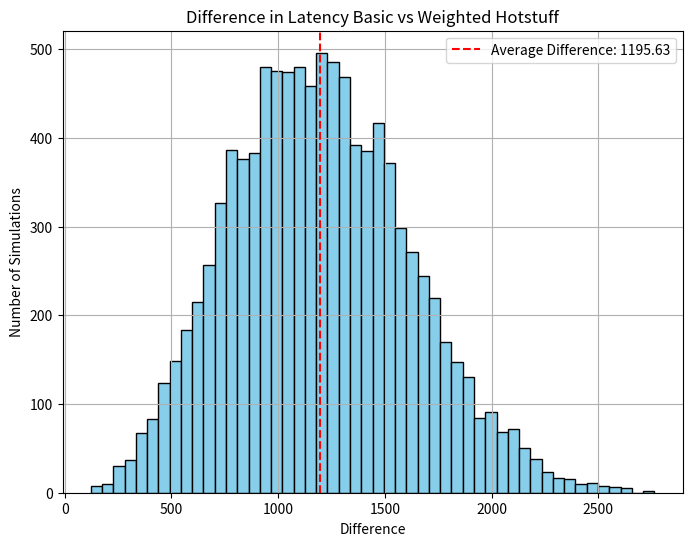
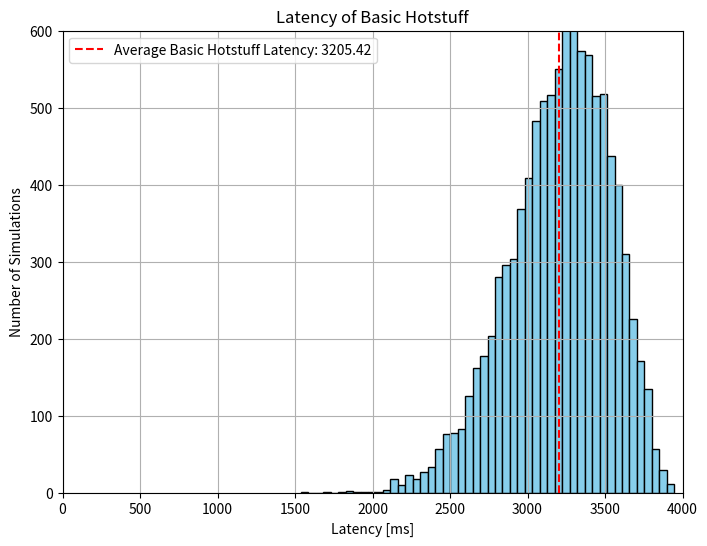
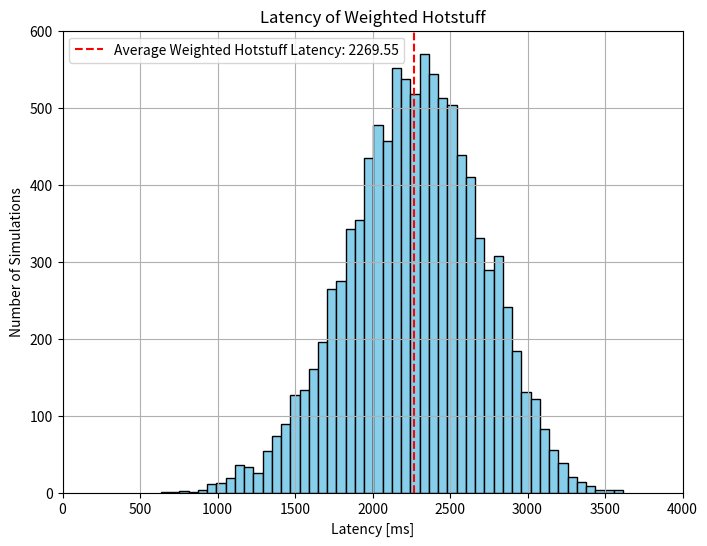

Write the Python code that produced these figures, in order.
import random
import heapq
import time
import math
import matplotlib.pyplot as plt
import numpy as np


def formQuorumWeighted(LMessageReceived, weights, quorumWeight):
    heap = []
    for replicaIdx in range(n):
        heapq.heappush(heap, (LMessageReceived[replicaIdx], weights[replicaIdx]))

    weight = 0
    agreementTime = 0
    while weight < quorumWeight:
        (recivingTime, weightOfVote) = heapq.heappop(heap)
        weight += weightOfVote  ## in Basic Hotstuff all relicas have the same weight
        agreementTime = recivingTime

    return agreementTime


def predictLatencyWeightedHotstuff(n, f, weights, Lnew_view, Lprepare, Lprecommit, Lcommit):
    quorumWeight = 2 * (f + delta) + 1  # quorum formation condition

    # PREPARE phase -> leader waits for quorum formation with (n - f) NEW-VIEW messages from replicas
    tPREPARE = formQuorumWeighted(Lnew_view, weights, quorumWeight)

    # after quorum formation -> leader sends PREPARE messages

    # PRE-COMMIT phase -> leader waits for quorum formation with (n - f) PREPARE messages from replicas
    tPRECOMIT = formQuorumWeighted(Lprepare, weights, quorumWeight)

    # after quorum formation -> leader sends PRE-COMMIT messages

    # COMMIT phase -> leader waits for quorum formation with (n - f) PRE-COMMIT messages from replicas
    tCOMMIT = formQuorumWeighted(Lprecommit, weights, quorumWeight)

    # DECIDE phase -> leader waits for quorum formation with (n - f) COMMIT messages from replicas
    tDECIDE = formQuorumWeighted(Lcommit, weights, quorumWeight)

    ## total time of a Hotstuff view run
    return (tPREPARE + tPRECOMIT + tCOMMIT + tDECIDE)


def formQuorumBasic(LMessageReceived, quorumWeight):
    # sort based on the messages that arrive fastest
    LMessageReceived = sorted(LMessageReceived)

    weight = 0
    replicaIdx = 0
    agreementTime = 0
    while weight < quorumWeight:
        weight += 1  ## in Basic Hotstuff all relicas have the same weight
        replicaIdx += 1
        agreementTime = LMessageReceived[replicaIdx]

    return agreementTime


def predictLatencyBasicHotstuff(n, f, Lnew_view, Lprepare, Lprecommit, Lcommit):
    quorumWeight = np.ceil((n + f + 1) / 2)  # quorum formation condition -> majority for egalitarian quorum

    # PREPARE phase -> leader waits for quorum formation with (n - f) NEW-VIEW messages from replicas
    tPREPARE = formQuorumBasic(Lnew_view, quorumWeight)

    # after quorum formation -> leader sends PREPARE messages

    # PRE-COMMIT phase -> leader waits for quorum formation with (n - f) PREPARE messages from replicas
    tPRECOMIT = formQuorumBasic(Lprepare, quorumWeight)

    # after quorum formation -> leader sends PRE-COMMIT messages

    # COMMIT phase -> leader waits for quorum formation with (n - f) PRE-COMMIT messages from replicas
    tCOMMIT = formQuorumBasic(Lprecommit, quorumWeight)

    # after quorum formation -> leader sends COMMIT messages

    # DECIDE phase -> leader waits for quorum formation with (n - f) COMMIT messages from replicas
    tDECIDE = formQuorumBasic(Lcommit, quorumWeight)

    ## total time of a Hotstuff view run
    return (tPREPARE + tPRECOMIT + tCOMMIT + tDECIDE)


def generateLatenciesToLeader(n, leaderID, low, high):
    L = [0] * n

    for i in range(n):
        if i != leaderID:
            L[i] = random.randint(low, high)

    return L

def convert_bestweights_to_rmax_rmin(best_weights, vmax):
    replicas = [i for i in range(len(best_weights))]
    r_max = []
    r_min = []
    for rep_id in replicas:
        if best_weights[rep_id] == vmax:
            r_max.append(replicas[rep_id])
        else:
            r_min.append(replicas[rep_id])
    return r_max, r_min

def predictLatencySimmulatedAnnealing(n, f, curWeights, Lnew_view, Lprepare, Lprecommit, Lcommit):
    rounds = 10

    latency = 0
    for _ in range(rounds):
        latency += predictLatencyWeightedHotstuff(n, f, curWeights, Lnew_view, Lprepare, Lprecommit, Lcommit)

    return latency / rounds

def simulated_annealing(n, f, delta, Lnew_view, Lprepare, Lprecommit, Lcommit, suffix):
    # for assessing the simulated annealing process
    start = time.time()

    # declare a seed for this process
    random.seed(500)

    step = 0
    step_max = 1000000
    temp = 120
    init_temp = temp
    theta = 0.0055
    t_min = 0.2

    # starting weighting assignment
    curWeights = [1] * n
    for i in range(2 * f):
        curWeights[i] = 1 + delta / f

    # satrting with leader replica 0
    curLeader = 0

    # get a baseline
    curLat = predictLatencyWeightedHotstuff(n, f, curWeights, Lnew_view, Lprepare, Lprecommit, Lcommit)
    bestLat = curLat

    # variable to retain
    bestLeader = -1
    bestWeights = []

    # for monitoring purposes of the simulating annealing
    jumps = 0

    while step < step_max and temp > t_min:
        newLeader = curLeader

        while True:
            replicaFrom = random.randint(0, n - 1)
            if curWeights[replicaFrom] == 1 + delta / f:
                break
        while True:
            replicaTo = random.randint(0, n - 1)
            if replicaTo != replicaFrom:
                break

        if replicaFrom == curLeader:
            newLeader = replicaTo

        newWeights = curWeights.copy()
        newWeights[replicaTo] = curWeights[replicaFrom]
        newWeights[replicaFrom] = curWeights[replicaTo]

        newLat = predictLatencyWeightedHotstuff(n, f, curWeights, Lnew_view, Lprepare, Lprecommit, Lcommit)

        if newLat < curLat:
            curLeader = newLeader
            curWeights = newWeights
        else:
            rand = random.uniform(0, 1)
            if rand < math.exp(-(newLat - curLat) / temp):
                jumps = jumps + 1
                curLeader = newLeader
                curWeights = newWeights

        if newLat < bestLat:
            bestLat = newLat
            bestLeader = newLeader
            bestWeights = newWeights

        temp = temp * (1 - theta)
        step += 1

    end = time.time()
    r_max, r_min = convert_bestweights_to_rmax_rmin(bestWeights, vmax)

    print('--------------------------------')
    print('--------' + suffix + ' Simulated annealing')
    print('--------------------------------')
    print('Configurations examined: {}    time needed:{}'.format(step, end - start))
    print('Final solution latency:', bestLat)
    print('Best Configuration:  R_max: {}, weight: {} | R_min: {}, weight: {} with leader {}'.format(r_max, vmax, r_min,
                                                                                                     vmin, bestLeader))
    print('initTemp:{} finalTemp:{}'.format(init_temp, temp))
    print('coolingRate:{} threshold:{} jumps:{}'.format(theta, t_min, jumps))



f = 1  # max num of faulty replicas
delta = 1  # additional replicas
n = 3 * f + 1 + delta  # total num of replicas

leaderID = 0

vmax = 1 + delta / f  # 2f replicas
vmin = 1  # n - 2f replicas

weights = []
for i in range(2 * f):
    weights.append(vmax)
for i in range(n - 2 * f):
    weights.append(vmin)

### EXPERIMENT 1
print("------------ EXPERIMENT 1 ------------")
Lnew_view = generateLatenciesToLeader(n, leaderID=leaderID, low=0, high=1000)
Lprepare = generateLatenciesToLeader(n, leaderID=leaderID, low=0, high=1000)
Lprecommit = generateLatenciesToLeader(n, leaderID=leaderID, low=0, high=1000)
Lcommit = generateLatenciesToLeader(n, leaderID=leaderID, low=0, high=1000)

basicLatency = predictLatencyBasicHotstuff(n, f, Lnew_view, Lprepare, Lprecommit, Lcommit)
weightedLatency = predictLatencyWeightedHotstuff(n, f, weights, Lnew_view, Lprepare, Lprecommit, Lcommit)

print(f"Basic Hotstuff with leader {leaderID} completes a view in {basicLatency}.")
print(f"Weighted Hotstuff with leader {leaderID} completes a view in {weightedLatency}.")
print("\n")

### EXPERIMENT 2
print("------------ EXPERIMENT 2 ------------")
simulations = 10000

averageDifference = 0
timesBasicIsFaster = 0
timesEqualPerformance = 0

differences = []
for _ in range(simulations):
    Lnew_view = generateLatenciesToLeader(n, leaderID=leaderID, low=0, high=1000)
    Lprepare = generateLatenciesToLeader(n, leaderID=leaderID, low=0, high=1000)
    Lprecommit = generateLatenciesToLeader(n, leaderID=leaderID, low=0, high=1000)
    Lcommit = generateLatenciesToLeader(n, leaderID=leaderID, low=0, high=1000)

    basicLatency = predictLatencyBasicHotstuff(n, f, Lnew_view, Lprepare, Lprecommit, Lcommit)
    weightedLatency = predictLatencyWeightedHotstuff(n, f, weights, Lnew_view, Lprepare, Lprecommit, Lcommit)

    if basicLatency < weightedLatency:
        timesBasicIsFaster += 1
    elif basicLatency == weightedLatency:
        timesEqualPerformance += 1
    else:
        differences.append(basicLatency - weightedLatency)
        averageDifference += basicLatency - weightedLatency

# compute the average
averageDifference /= simulations

print(f"Basic Hotstuff is faster than the weighted version in {timesBasicIsFaster} view simulations.")
print(f"The two algorithms have equal performance in {timesEqualPerformance} simulations.")
print(f"Weighted Hotstuff is on average with {averageDifference} faster than the Basic version.")
print("\n")

# debug purposes
# print(differences)

# Plot histogram
plt.figure(figsize=(8, 6))
plt.hist(differences, bins=50, color='skyblue', edgecolor='black')
plt.axvline(x=averageDifference, color='red', linestyle='--', label=f'Average Difference: {averageDifference:.2f}')
plt.title('Difference in Latency Basic vs Weighted Hotstuff')
plt.xlabel('Difference')
plt.ylabel('Number of Simulations')
plt.legend()
plt.grid(True)
plt.show()


### EXPERIMENT 3
print("------------ EXPERIMENT 3 ------------")

numberOfViews = 10
leaderRotation = []
for _ in range(numberOfViews):
    leaderRotation.append(random.randint(0, n - 1))

print(f"The experiment is conducted using {numberOfViews} views and the following leader rotation scheme {leaderRotation}.")

basicLatency = 0
weightedLatency = 0
for viewNumber in range(numberOfViews):
    leaderID = leaderRotation[viewNumber]

    weightsOfView = []
    for i in range(2 * f):
        weightsOfView.append(vmax)
    for i in range(n - 2 * f):
        weightsOfView.append(vmin)

    # the leader has to have vmax
    if weightsOfView[leaderID] == vmin:
        weightsOfView[leaderID] = vmax
        ### since first 2f replicas have weight vmax is guaranteed that replica 0 has max weight
        weightsOfView[0] = vmin

    # construct latency vectors retained by the leader
    Lnew_view = generateLatenciesToLeader(n, leaderID=leaderID, low=0, high=1000)
    Lprepare = generateLatenciesToLeader(n, leaderID=leaderID, low=0, high=1000)
    Lprecommit = generateLatenciesToLeader(n, leaderID=leaderID, low=0, high=1000)
    Lcommit = generateLatenciesToLeader(n, leaderID=leaderID, low=0, high=1000)

    basicLatency += predictLatencyBasicHotstuff(n, f, Lnew_view, Lprepare, Lprecommit, Lcommit)
    weightedLatency += predictLatencyWeightedHotstuff(n, f, weightsOfView, Lnew_view, Lprepare, Lprecommit, Lcommit)


print(f"Basic Hotstuff has on average {basicLatency / numberOfViews} latency over the simulated views.")
print(f"Weighted Hotstuff has on average {weightedLatency / numberOfViews} latency over the simulated views.")
print("\n")


### EXPERIMENT 4
print("------------ EXPERIMENT 4 ------------")

# generate the latency vectors - network setup for which we optimise the weighting assignment
Lnew_view = generateLatenciesToLeader(n, leaderID=0, low=0, high=1000)
Lprepare = generateLatenciesToLeader(n, leaderID=0, low=0, high=1000)
Lprecommit = generateLatenciesToLeader(n, leaderID=0, low=0, high=1000)
Lcommit = generateLatenciesToLeader(n, leaderID=0, low=0, high=1000)

basicLatency = predictLatencyBasicHotstuff(n, f, Lnew_view, Lprepare, Lprecommit, Lcommit)
weightedLatency = predictLatencyWeightedHotstuff(n, f, weights, Lnew_view, Lprepare, Lprecommit, Lcommit)

print(f"Basic Hotstuff yields latency of {basicLatency}.")
print(f"Weighted Hotstuff yields latency of {weightedLatency}.")
print("The performance of the simulated annealing weighted assignment for the given network setup:\n")
simulated_annealing(n, f, delta, Lnew_view, Lprepare, Lprecommit, Lcommit, suffix='')
print("\n")

### EXPERIMENT 5
print("------------ EXPERIMENT 5 ------------")

simulations = 10000
averageBasicLatency = 0
basicLatencies = []
for _ in range(simulations):
    Lnew_view = generateLatenciesToLeader(n, leaderID=leaderID, low=0, high=1000)
    Lprepare = generateLatenciesToLeader(n, leaderID=leaderID, low=0, high=1000)
    Lprecommit = generateLatenciesToLeader(n, leaderID=leaderID, low=0, high=1000)
    Lcommit = generateLatenciesToLeader(n, leaderID=leaderID, low=0, high=1000)

    latency = predictLatencyBasicHotstuff(n, f, Lnew_view, Lprepare, Lprecommit, Lcommit)
    averageBasicLatency += latency
    basicLatencies.append(latency)

averageBasicLatency /= simulations

print(f"The average Basic Hotstuff Latency is {averageBasicLatency}.\n")

# Plot histogram
plt.figure(figsize=(8, 6))
plt.hist(basicLatencies, bins=50, color='skyblue', edgecolor='black')
plt.axvline(x=averageBasicLatency, color='red', linestyle='--', label=f'Average Basic Hotstuff Latency: {averageBasicLatency:.2f}')
plt.title('Latency of Basic Hotstuff')
plt.xlabel('Latency [ms]')
plt.ylabel('Number of Simulations')
plt.xlim([0, 4000])
plt.ylim([0, 600])
plt.legend()
plt.grid(True)
plt.show()

### EXPERIMENT 6
print("------------ EXPERIMENT 6 ------------")
simulations = 10000
averageWeightedLatency = 0
weightedLatencies = []
for _ in range(simulations):
    Lnew_view = generateLatenciesToLeader(n, leaderID=leaderID, low=0, high=1000)
    Lprepare = generateLatenciesToLeader(n, leaderID=leaderID, low=0, high=1000)
    Lprecommit = generateLatenciesToLeader(n, leaderID=leaderID, low=0, high=1000)
    Lcommit = generateLatenciesToLeader(n, leaderID=leaderID, low=0, high=1000)

    latency = predictLatencyWeightedHotstuff(n, f, weights, Lnew_view, Lprepare, Lprecommit, Lcommit)
    averageWeightedLatency += latency
    weightedLatencies.append(latency)

averageWeightedLatency /= simulations

print(f"The average Weighted Hotstuff Latency is {averageWeightedLatency}.")

# Plot histogram
plt.figure(figsize=(8, 6))
plt.hist(weightedLatencies, bins=50, color='skyblue', edgecolor='black')
plt.axvline(x=averageWeightedLatency, color='red', linestyle='--', label=f'Average Weighted Hotstuff Latency: {averageWeightedLatency:.2f}')
plt.title('Latency of Weighted Hotstuff')
plt.xlabel('Latency [ms]')
plt.xlim([0, 4000])
plt.ylim([0, 600])
plt.ylabel('Number of Simulations')
plt.legend()
plt.grid(True)
plt.show()